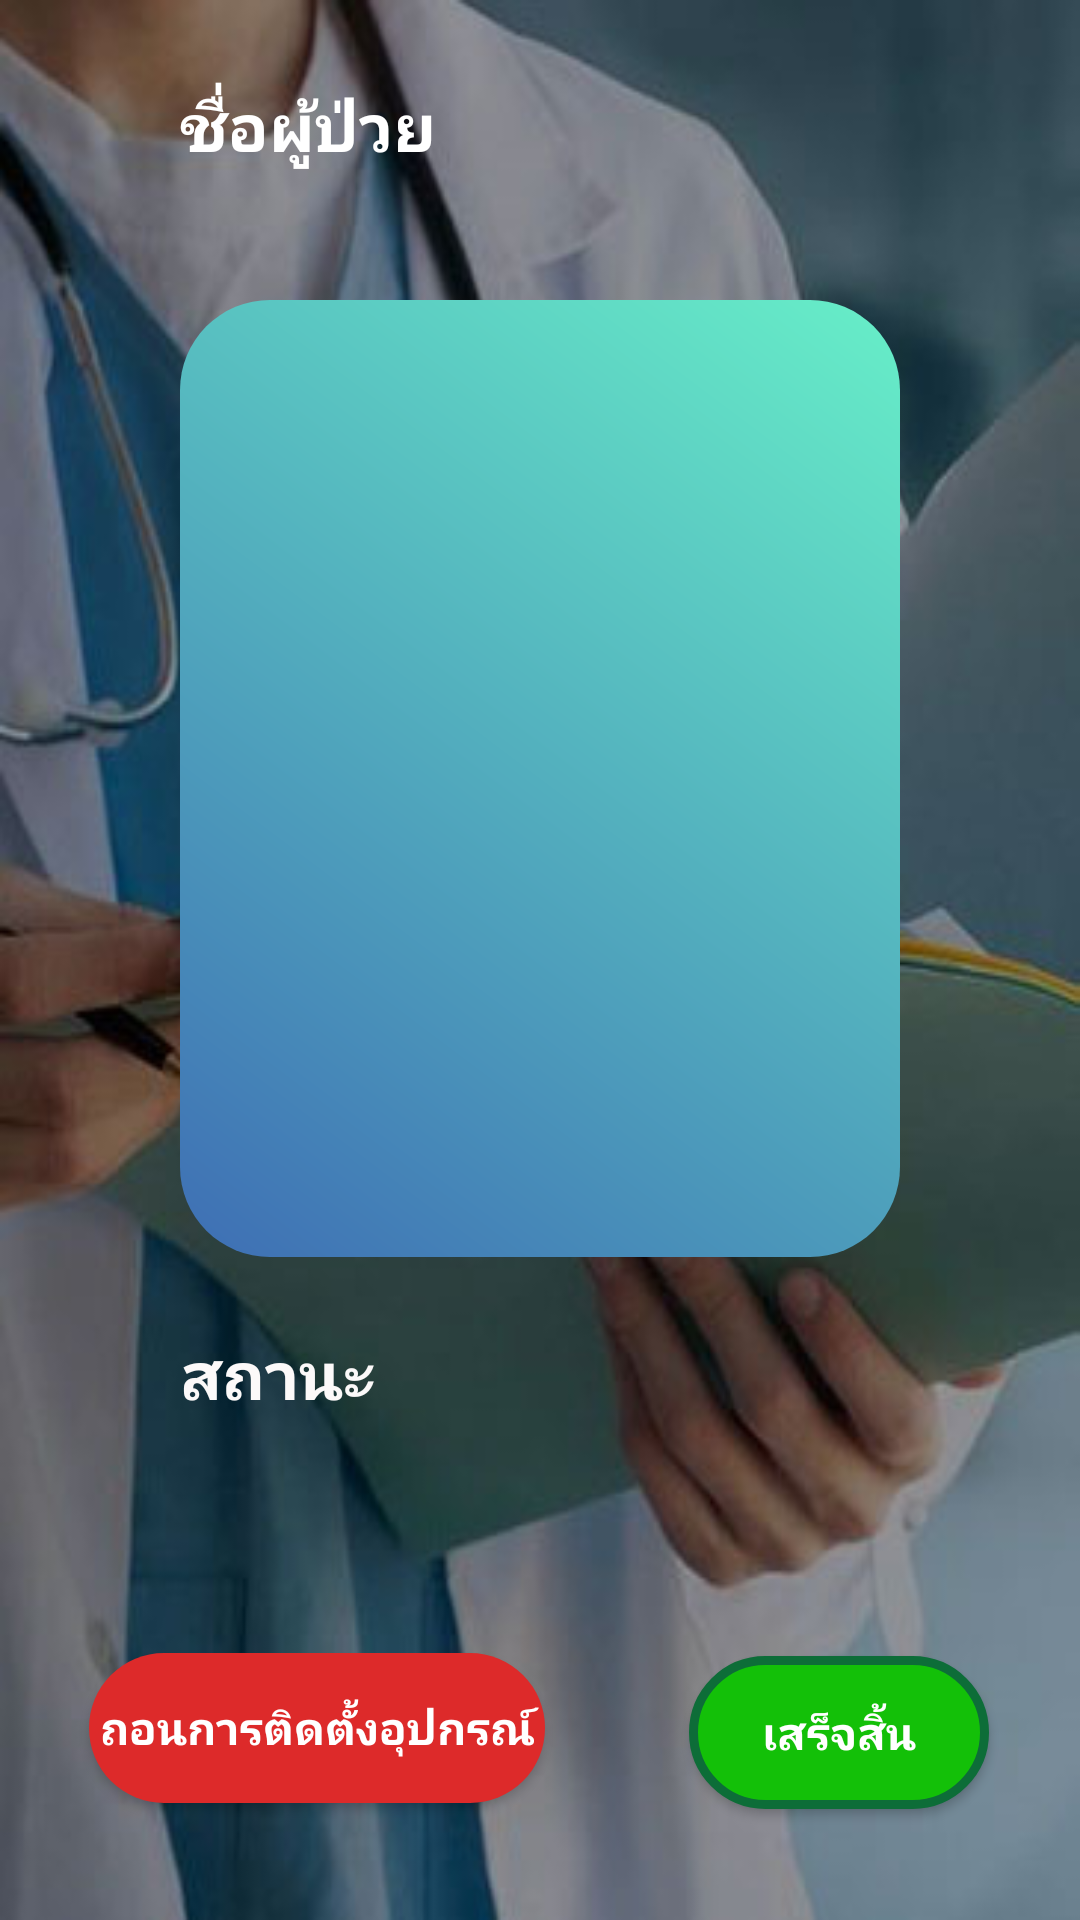

Reconstruct the res/layout file that produces this screen, plus the resources it refers to.
<!-- AndroidManifest.xml: application theme xtheme -->
<!-- res/layout/activity_add_sensor_patient.xml -->
<?xml version="1.0" encoding="utf-8"?>
<androidx.constraintlayout.widget.ConstraintLayout xmlns:android="http://schemas.android.com/apk/res/android"
    xmlns:app="http://schemas.android.com/apk/res-auto"
    xmlns:tools="http://schemas.android.com/tools"
    android:layout_width="match_parent"
    android:layout_height="match_parent"
    android:background="@drawable/addsensors"
    tools:context=".Admin.AddSensorPatient">

    <Button
        android:id="@+id/ptClose"
        android:layout_width="100dp"
        android:layout_height="51dp"
        android:layout_marginEnd="61dp"
        android:layout_marginRight="61dp"
        android:layout_marginBottom="37dp"
        android:background="@drawable/margin_true_button"
        android:text="เสร็จสิ้น"
        android:textColor="@color/white"
        android:textSize="15sp"
        android:textStyle="bold"
        app:fontFamily="@font/sriracha"
        app:layout_constraintBottom_toBottomOf="parent"
        app:layout_constraintEnd_toEndOf="parent"
        app:layout_constraintStart_toEndOf="@+id/SensorAdd"
        app:layout_constraintTop_toBottomOf="@+id/ptCurrent" />

    <ListView
        android:id="@+id/ptSensor"
        android:layout_width="0dp"
        android:layout_height="0dp"
        android:layout_marginStart="60dp"
        android:layout_marginLeft="60dp"
        android:layout_marginEnd="60dp"
        android:layout_marginRight="60dp"
        android:layout_marginBottom="24dp"
        android:background="@drawable/sensorlist_round"
        app:layout_constraintBottom_toTopOf="@+id/ptCurrent"
        app:layout_constraintEnd_toEndOf="parent"
        app:layout_constraintStart_toStartOf="parent"
        app:layout_constraintTop_toBottomOf="@+id/ptName" />

    <TextView
        android:id="@+id/ptName"
        android:layout_width="0dp"
        android:layout_height="50dp"
        android:layout_marginStart="60dp"
        android:layout_marginLeft="60dp"
        android:layout_marginTop="27dp"
        android:layout_marginEnd="60dp"
        android:layout_marginRight="60dp"
        android:layout_marginBottom="23dp"
        android:text="ชื่อผู้ป่วย"
        android:textColor="@color/white"
        android:textSize="22sp"
        android:textStyle="bold"
        app:fontFamily="@font/sriracha"
        app:layout_constraintBottom_toTopOf="@+id/ptSensor"
        app:layout_constraintEnd_toEndOf="parent"
        app:layout_constraintStart_toStartOf="parent"
        app:layout_constraintTop_toTopOf="parent" />

    <TextView
        android:id="@+id/ptCurrent"
        android:layout_width="0dp"
        android:layout_height="51dp"
        android:layout_marginStart="60dp"
        android:layout_marginLeft="60dp"
        android:layout_marginEnd="60dp"
        android:layout_marginRight="60dp"
        android:layout_marginBottom="58dp"
        android:text="สถานะ"
        android:textColor="@color/colorPrimaryDark"
        android:textSize="22sp"
        android:textStyle="bold"
        app:fontFamily="@font/sriracha"
        app:layout_constraintBottom_toTopOf="@+id/ptClose"
        app:layout_constraintEnd_toEndOf="parent"
        app:layout_constraintStart_toStartOf="parent"
        app:layout_constraintTop_toBottomOf="@+id/ptSensor" />

    <Button
        android:id="@+id/SensorAdd"
        android:layout_width="152dp"
        android:layout_height="50dp"
        android:layout_marginStart="60dp"
        android:layout_marginLeft="60dp"
        android:layout_marginEnd="48dp"
        android:layout_marginRight="48dp"
        android:layout_marginBottom="39dp"
        android:background="@drawable/margin_false_button"
        android:text="ถอนการติดตั้งอุปกรณ์"
        android:textColor="@color/white"
        android:textSize="15sp"
        android:textStyle="bold"
        app:fontFamily="@font/sriracha"
        app:layout_constraintBottom_toBottomOf="parent"
        app:layout_constraintEnd_toStartOf="@+id/ptClose"
        app:layout_constraintStart_toStartOf="parent" />

</androidx.constraintlayout.widget.ConstraintLayout>
<!-- resources referenced by this layout -->
<resources>
  <color name="colorPrimaryDark">#FCF9F9</color>
  <color name="white">#FFFFFF</color>
  <!-- drawable addsensors: jpg bitmap (drawable, 25499 bytes) -->
  <!-- drawable margin_false_button (drawable) -->
  <?xml version="1.0" encoding="utf-8"?>
  <shape xmlns:android="http://schemas.android.com/apk/res/android"
      android:shape="rectangle">
  
      <corners
          android:radius="50dp" />
      <solid
          android:color="@color/colorBottonFalse"/>
  
  </shape>
  <!-- drawable margin_true_button (drawable) -->
  <?xml version="1.0" encoding="utf-8"?>
  <shape xmlns:android="http://schemas.android.com/apk/res/android"
      android:shape="rectangle">
  
      <corners
          android:radius="50dp"/>
      <stroke android:color="@color/oldgreen" android:width="3dp" />
      <solid
          android:color="@color/greenbtn"/>
  
  </shape>
  <!-- drawable sensorlist_round (drawable) -->
  <?xml version="1.0" encoding="utf-8"?>
  <shape xmlns:android="http://schemas.android.com/apk/res/android" android:shape="rectangle">
  
      <gradient
          android:angle="45"
          android:endColor="@color/gradEnd"
          android:startColor="@color/gradStart" />
      <corners android:radius="30dp"/>
  </shape>
  <style name="xtheme" parent="Theme.AppCompat.Light.NoActionBar">
          
          <item name="android:windowNoTitle">true</item>
          <item name="windowActionBar">false</item>
  
          <item name="colorPrimary">@color/colorPrimary</item>
          <item name="colorPrimaryDark">#000000</item>
          <item name="colorAccent">@color/colorAccent</item>
      </style>
  <color name="colorBottonFalse">#DD2A2A</color>
  <color name="oldgreen">#0D6D38</color>
  <color name="greenbtn">#13C008</color>
  <color name="gradEnd">#67EFC8</color>
  <color name="gradStart">#3E6EB4</color>
  <color name="colorPrimary">#2461BB</color>
  <color name="colorAccent">#301F9E</color>
</resources>
